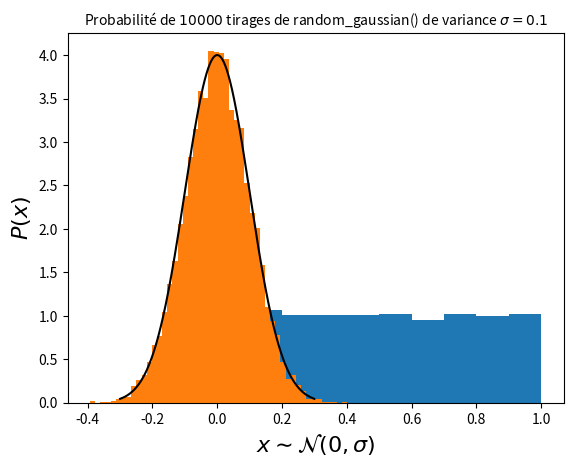

The script that saved this image:
import numpy as np
import time

pi = np.pi
rng1 = np.random.default_rng()
def gamma_x_tot(zn, a, eta0, H):
    """
    [Libshaber]
    @return: Parallel mobility of the particle depending of Zn due to walls.
    """
    # Wall of the top at z = +Hp
    zn_T = a / ((H-zn) + a)
    gam_x_T = (
        6.
        * pi
        * a
        * eta0
        *
        (
            1.
            - 9./16. * zn_T
            + 1./8. * zn_T**3.
            - 45./256. * zn_T**4.
            - 1./16. * zn_T** 5.
        )
        ** (-1)
    )
    # Wall of the bottom at z = -Hp
    zn_B = a / ((H+zn) + a)
    gam_x_B = (
        6
        * pi
        * a
        * eta0
        * (
            1.
            - 9./16. * zn_B
            + 1./8. * zn_B**3
            - 45./256. * zn_B**4
            - 1./16. * zn_B** 5
        )
        ** (-1)
    )
    gam_0 = 6 * pi * a * eta0

    return (gam_x_T + gam_x_B - gam_0)


def gamma_z_tot(zn, a, eta0, H):
    """
    [Padé approximation]
    @return: Perpendicular mobility of the particle depending of Zn due to walls.
    """
    # Wall of the top at z = +Hp
    gam_z_T = (
        6
        * pi
        * a
        * eta0
        * (
            (
                (6 * (H-zn)**2 + 9*a*(H-zn) + 2*a**2)
                / (6 * (H-zn)**2 + 2*a*(H-zn))
            )
        )
    )
    # Wall of the bottom at z = -Hp
    gam_z_B = (
        6
        * pi
        * a
        * eta0
        * ((6*(H+zn)**2 + 9*a*(H+zn) + 2*a**2)/ (6 * (H+zn)**2 + 2*a*(H+zn)))
    )
    gam_0 = 6 * pi * a * eta0

    return (gam_z_T + gam_z_B - gam_0)


def Noise(gamma, kBT):
    """
    :return: Noise amplitude of brownian motion.
    """
    noise = np.sqrt(2 * kBT / gamma)
    return noise

def next_Xn(xn, zn, Wn, dt, a, eta0, kBT, H):
    """
    :return: Parallel position at time tn+dt
    """
    gamma = gamma_x_tot(zn, a, eta0, H)
    return xn + Noise(gamma, kBT) * Wn * np.sqrt(dt)


def Dprime_z(zn, kBT, eta0, a, H):
    """
[redacted]
    """
    eta_B_primes = -(a * eta0 * (2 * a ** 2 + 12 * a * (H + zn) + 21 * (H + zn) ** 2)) / (
        2 * (H + zn) ** 2 * (a + 3 * (H + zn)) ** 2
    )

    eta_T_primes = (
        a
        * eta0
        * (2 * a ** 2 + 12 * a * (H-zn) + 21 * (H-zn) ** 2)
        / (2 * (a + 3*H - 3*zn) ** 2*(H-zn) ** 2)
    )

    eta_eff_primes = eta_B_primes + eta_T_primes

    eta_B = eta0 * (6*(H+zn)**2 + 9*a*(H+zn) + 2*a**2) / (6*(H+zn)**2 + 2*a*(H+zn))
    eta_T = eta0 * (6*(H-zn)**2 + 9*a*(H-zn) + 2*a**2) / (6*(H-zn)**2 + 2*a*(H-zn))

    eta_eff = eta_B + eta_T - eta0

    return - kBT / (6*pi*a) * eta_eff_primes / eta_eff**2


def Forces(zn, H, kBT, B, lD, lB):
    """
    @return: Total extern force on particle (without friction).
    """
    Felec = B * kBT/lD * np.exp(-H/lD) * (np.exp(-zn/lD) - np.exp(zn/lD))
    #Felec = B * kBT/lD * np.exp(-H/lD) * (-np.exp(zn/lD))

    Fgrav = -kBT/lB
    return Felec + Fgrav


def next_Zn(zn, Wn, dt, a, eta0, kBT, H, lB, lD, B):
    """
    @return: Perpendicular position Zn+1 at time tn+dt
    """
    gamma = gamma_z_tot(zn, a, eta0, H)
    zn = zn + Dprime_z(zn, kBT, eta0, a, H )*dt \
         + Forces(zn, H, kBT, B, lD, lB)*dt /gamma \
         + Noise(gamma, kBT) * Wn * np.sqrt(dt)

    if zn < -(H):
        zn = -2*H - zn
    if zn > H:
        zn =  2*H - zn

    return zn

'''
MERSENNE-TWISTER ALGORITHM IN PYTHON
[redacted]
'''
# Coefficients for MT19937
(w, n, m, r) = (32, 624, 397, 31)
a = 0x9908B0DF
(u, d) = (11, 0xFFFFFFFF)
(s, b) = (7, 0x9D2C5680)
(t, c) = (15, 0xEFC60000)
l = 18
f = 1812433253

# Create an array to store the state of the generator
MT = [0 for i in range(n)]
index = n+1
lower_mask = 0x7FFFFFFF #(1 << r) - 1 // le nombre binaire de r
upper_mask = 0x80000000 # w bits les plus bas de (pas lower_mask)

# Initialise the generator from a seed
def mt_seed(seed):
    # global index
    # index = n
    MT[0] = seed
    for i in range(1, n):
        temp = f * (MT[i-1] ^ (MT[i-1] >> (w-2))) + i
        MT[i] = temp & 0xffffffff

# Extract a tempered value based on MT[index]
# Call twist() every n numbers
def random_mersenne_twister():
    global index
    if index >= n:
        twist()
        index = 0

    y = MT[index]
    y = y ^ ((y >> u) & d)
    y = y ^ ((y << s) & b)
    y = y ^ ((y << t) & c)
    y = y ^ (y >> l)

    index += 1
    return (y & 0xffffffff)/4294967296


def seed_random(seed):
    """
    Choose a random seed or a fixe seed.
    :return: none
    """
    if seed == 0:
        mt_seed(int(time.time()*1e7)) # generates a seed on the time in 10^-7 seconds
    else:
        mt_seed(int(seed))

# Generate the next n values from the series x_i
def twist():
    for i in range(0, n):
        x = (MT[i] & upper_mask) + (MT[(i+1) % n] & lower_mask)
        xA = x >> 1
        if (x % 2) != 0:
            xA = xA ^ a
        MT[i] = MT[(i + m) % n] ^ xA

'''
BOX-MULLER ALGORITHM 
'''
def random_gaussian():
    #S = 2.0
    #while (S >= 1.0):
        #x1 = 2.0 * random_mersenne_twister() - 1.0
        #x2 = 2.0 * random_mersenne_twister() - 1.0
        
        #x1 = 2.0 * rng1.random() - 1.0
        #print(
        #x2 = 2.0 * rng1.random() - 1.0
        #S = x1 * x1 + x2 * x2
        #print(S)
        #S = ((-2.0 * np.log(S)) / S) ** 0.5
    #return x1 * S
    return rng1.normal()

'''
Trajectory compute (Xn, Zn).
'''
def trajectory_python(Nt, Nt_sub, Rn, dt, a, eta0, kBT, H, lB, lD, B):
    """
    @param Nt: Number of points.
    @param Nt_sub: Modulation of the number of points recorded.
                Exemple: if Nt_sub=10, then points are calculated every 10 steps.
    @param Rn: Total trajectory vector of size [2, Nt] (m, m).
    @param dt: Numerical time step (s).
    @param a: Particle radius (m).
    @param eta0: Fluid viscodity (Pa.s).
    @param kBT: Thermal energie with kB: Boltzman constante et T: Temperature (K).
    @param H: 2Hp = 2H + 2, is the gap between the two walls.
    @param lB: Boltzman length.
    @param lD: Debye length.
    @param B: Dimensionless constant characteristic of surface charge interactions.
    @return: Trajectory (Xn, Zn) for all time [0,Nt]*dt
    """
    Xn = Rn[0,0]
    Zn = Rn[1,0]
    seed_random(0)

    for n in range(1, Nt):
        for j in range(0, Nt_sub):
            Xn = next_Xn(Xn, Zn, random_gaussian(), dt, a, eta0, kBT, H)
            Zn = next_Zn(Zn, random_gaussian(), dt, a, eta0, kBT, H, lB, lD, B)

        Rn[0,n] = Xn
        Rn[1,n] = Zn

    return Rn

'''
Test when running Trajectory_Calculation_Functions.py
'''
if __name__ == '__main__':
    import matplotlib.pyplot as plt
    # probabilité de random_mersenne_twister()
    mt_seed(int(time.time()*1e7))
    N=10000
    U = [random_mersenne_twister() for i in range(N)]
    plt.hist(U, bins=10, density=True)
    titre = r"Probabilité de $"+str(N) + r"$ tirages de random_mersenne_twister() entre [0,1]."
    plt.title(titre, fontsize=10)
    plt.xlabel(r"$x \sim \mathcal{N}(0,\sigma)$", fontsize=16)
    plt.ylabel(r"$P(x)$", fontsize=16)
    plt.show()

    #Probabilité de random_gaussian()
    dt=0.01
    sigma = np.sqrt(dt)
    N = 10000
    Test_gauss = np.zeros(N)
    for i in range(len(Test_gauss)):
        Test_gauss[i] = random_gaussian()*sigma
    #Distribution de Test_gauss
    plt.hist(Test_gauss, bins=50, density=True)
    x = np.linspace(-3*sigma, 3*sigma, 1000)
    p_gauss = 1/(np.sqrt(2*np.pi)*sigma) * np.exp(-x**2/(2*sigma**2))
    plt.plot(x, p_gauss/np.trapz(p_gauss, x),"k-")
    titre = r"Probabilité de $"+str(N) + r"$ tirages de random_gaussian() de variance $\sigma = "+str(sigma) + "$"
    plt.title(titre, fontsize=10)
    plt.xlabel(r"$x \sim \mathcal{N}(0,\sigma)$", fontsize=16)
    plt.ylabel(r"$P(x)$", fontsize=16)
    plt.show()